The GitHub repository 0xKushwaha/Rice_Disease_classification contains a labelled image folder "splits" with 3 categories: brown spot, healthy rice leaf, leaf scald. Examples follow, each with its label.

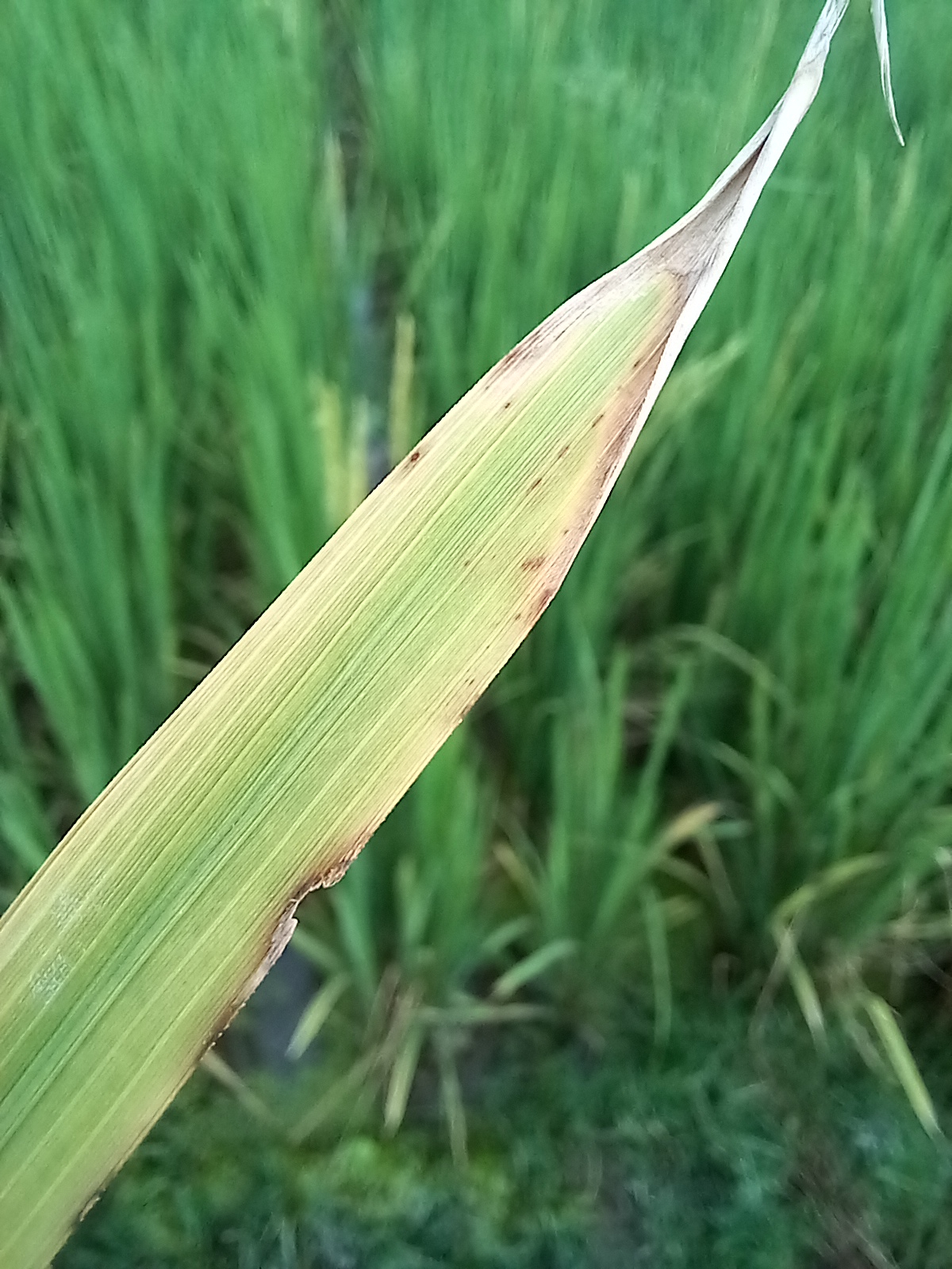
Label: leaf scald

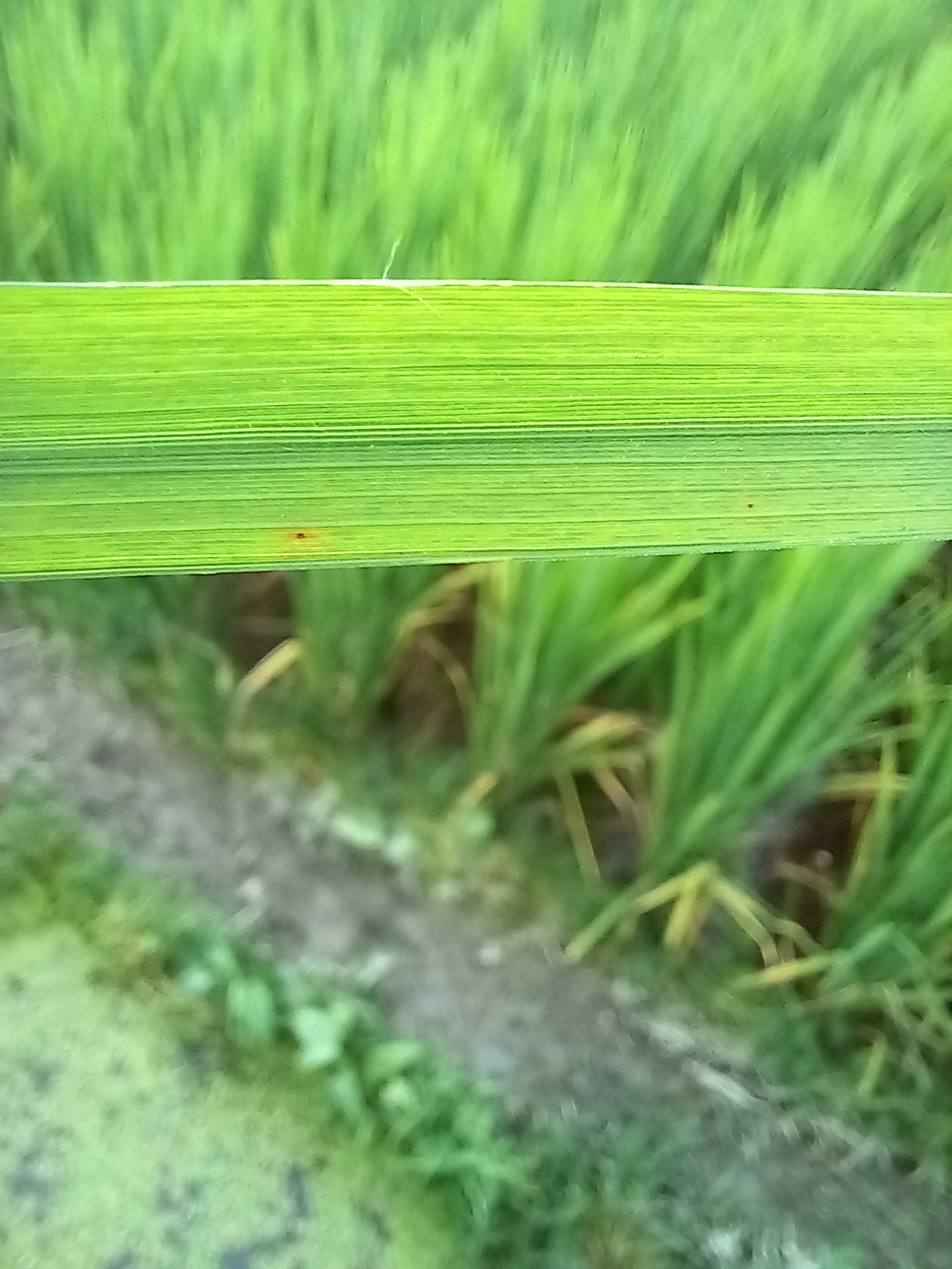
Label: healthy rice leaf

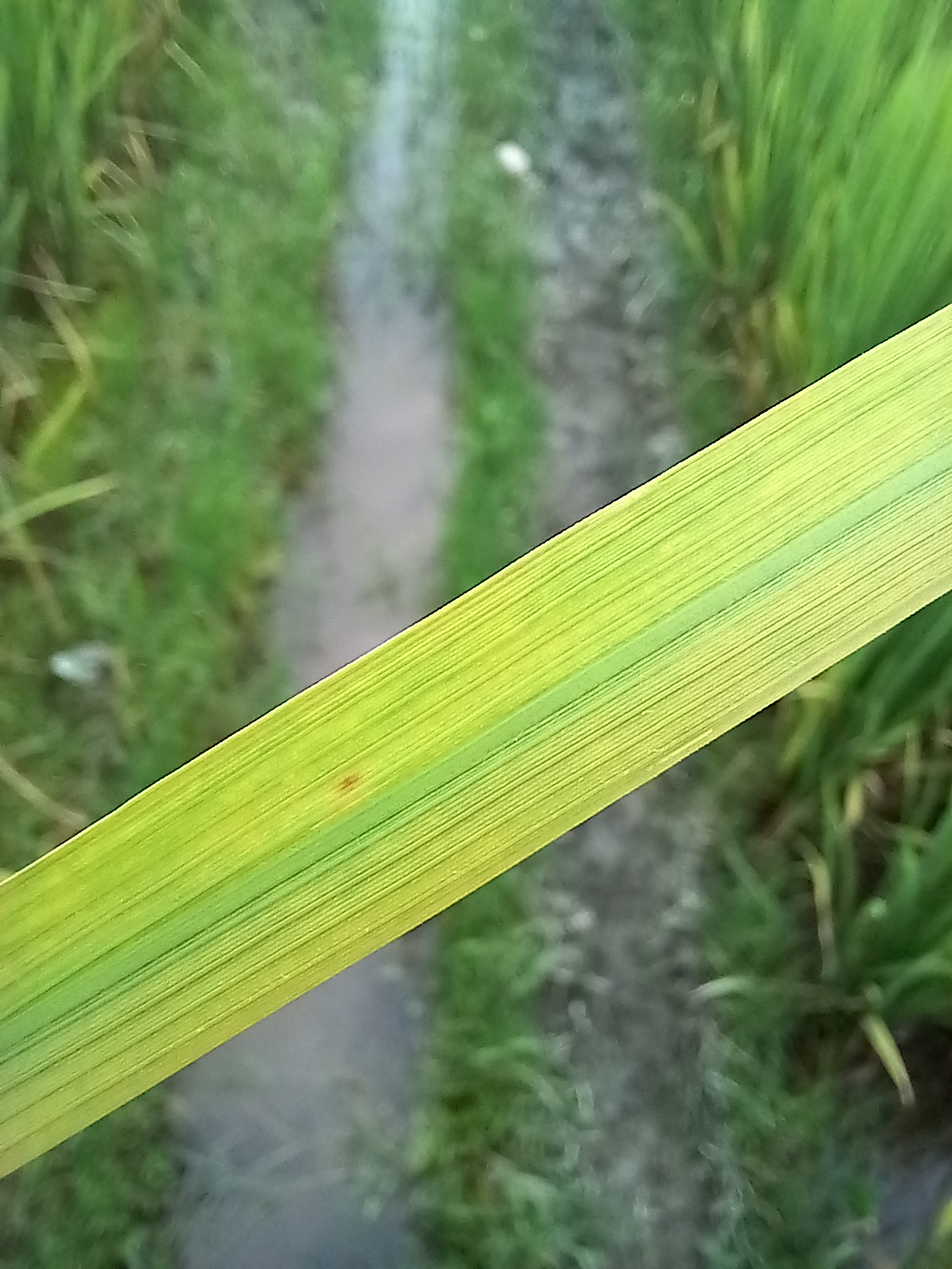
Label: brown spot

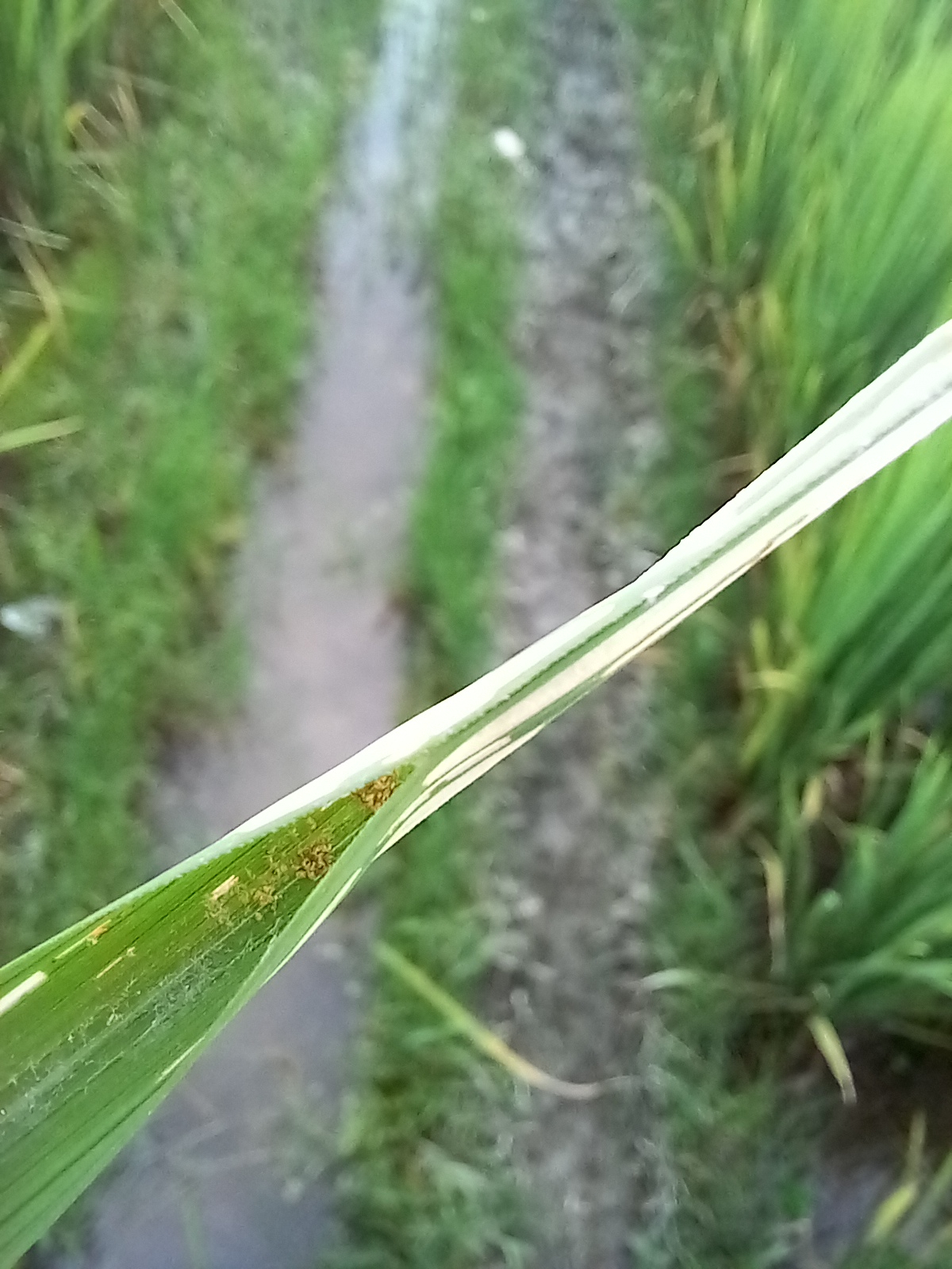
Label: leaf scald

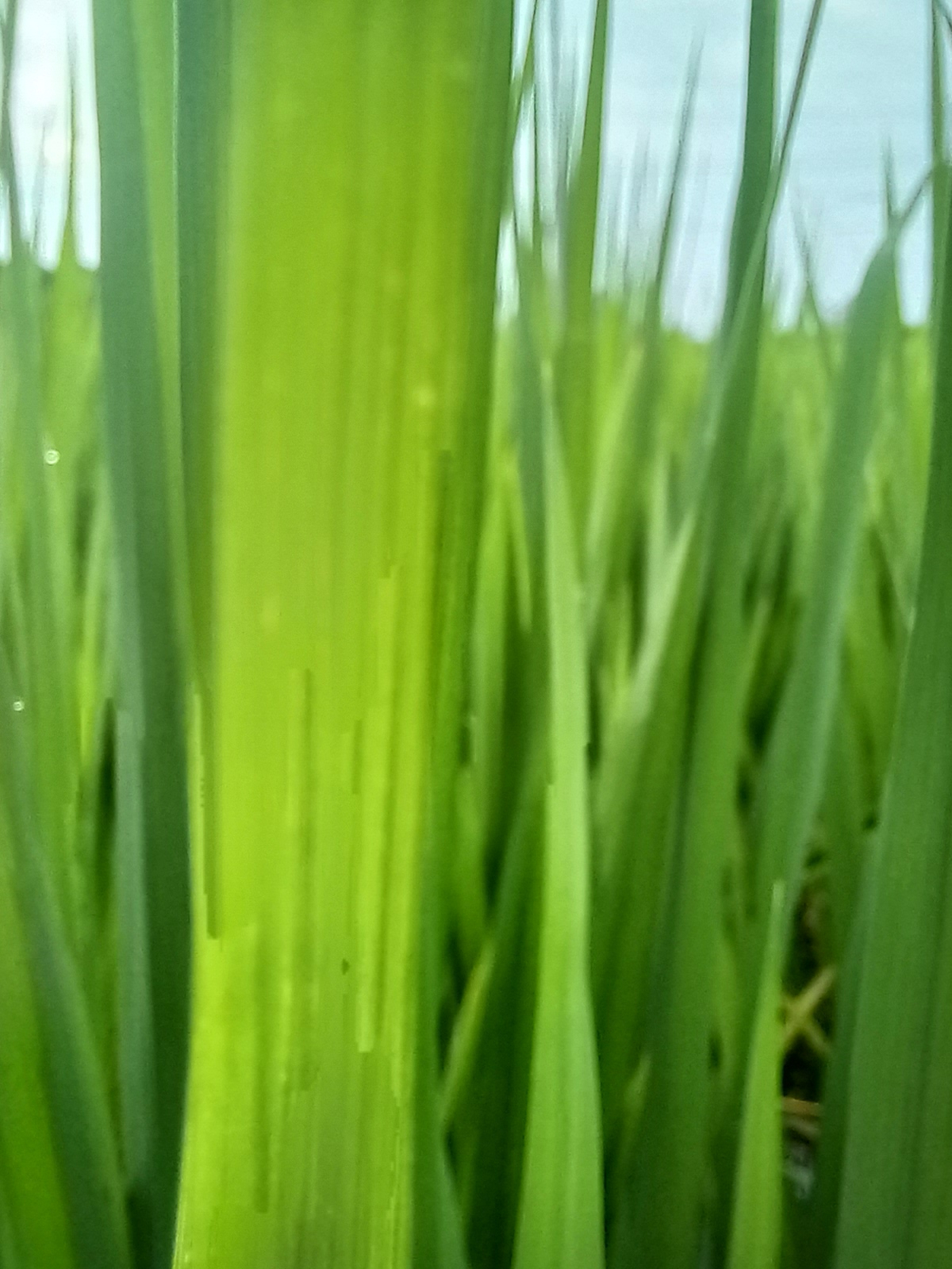
Label: healthy rice leaf

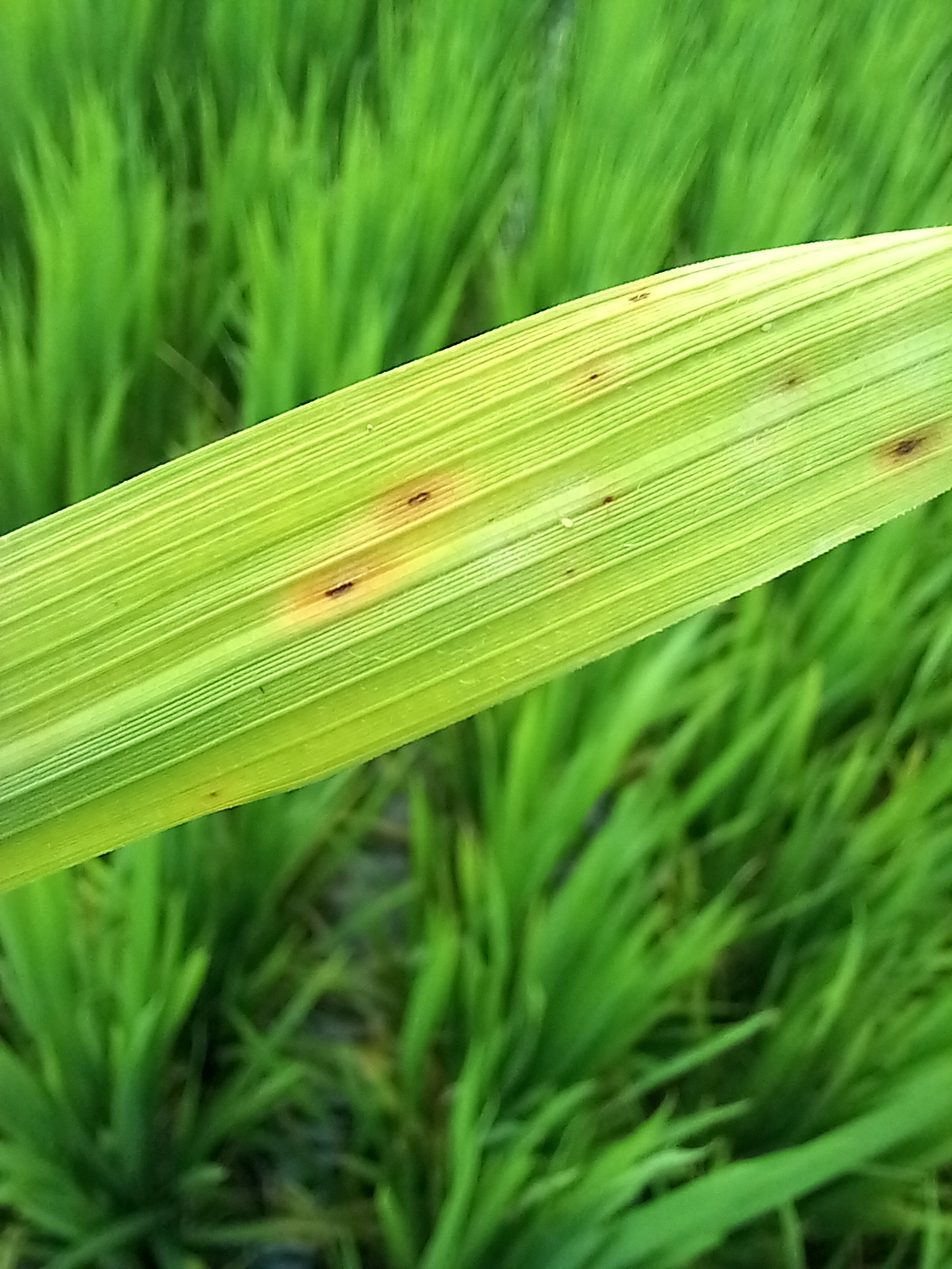
Label: brown spot
